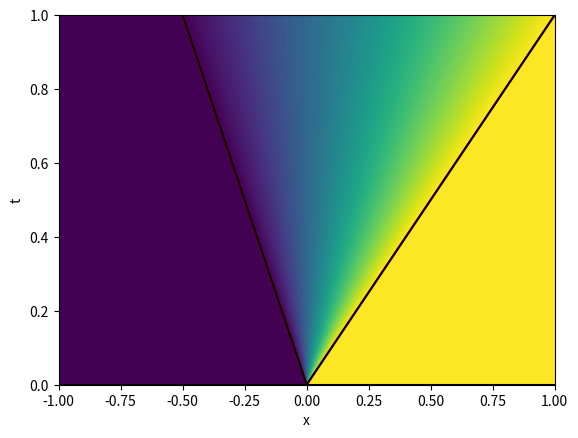

Source code (Python): (Note: this script raises an exception after producing the figure.)
import numpy as np
import matplotlib.pyplot as plt

a = 1
nx = 1000

T = 1
nt = 1000

def F(u):
   return 0.5*u**2

def Fp(u):
   return u

def Fp_inv(u):
   return u

uL = -0.5
uR = 1

def riemann(x_t):
   if uL >= uR:
      sigma = (F(uL) - F(uR)) / (uL - uR)
      if x_t <= sigma:
         return uL
      else:
         return uR
   else:
      if x_t <= Fp(uL):
         return uL
      elif x_t <= Fp(uR):
         return Fp_inv(x_t)
      else:
         return uR

x = np.linspace(-a, a, nx)
t = np.linspace(0, T, nt)

u = np.zeros((nx, nt))

for ix in range(nx):
   if x[ix] <= 0:
      u[ix, 0] = uL
   else:
      u[ix, 0] = uR
   for it in range(1, nt):
      u[ix, it] = riemann(x[ix] / t[it])

def plot_waves(style):
   if uL >= uR:
      plt.plot(((F(uL) - F(uR)) / (uL - uR))*t, t, style)
   else:
      plt.plot(Fp(uL)*t, t, style)
      plt.plot(Fp(uR)*t, t, style)

Xs,Ts = np.meshgrid(x,t)
plt.pcolormesh(Xs, Ts, u.T)

plot_waves("red")

plt.xlim((-a,a))
plt.ylim((0,1))
plt.xlabel("x")
plt.ylabel("t")

plot_waves("k")
plt.plot(x, 0*x, "k")
plt.xlabel("x")
plt.ylabel("t")

from matplotlib.animation import FuncAnimation
from IPython.display import HTML

%%capture
fig, axis = plt.subplots(1, 2)
fig.set_figwidth(12.0)

axis[0].pcolormesh(Xs, Ts, u.T)
if uL >= uR:
   axis[0].plot(((F(uL) - F(uR)) / (uL - uR))*t, t, 'red')
else:
   axis[0].plot(Fp(uL)*t, t, 'red')
   axis[0].plot(Fp(uR)*t, t, 'red')

line_0, = axis[0].plot([])
line_1, = axis[1].plot([])
axis[0].set_xlim(-a, a)
axis[1].set_xlim(-a, a)
axis[0].set_ylim(0, 1)

minv = min(uL,uR)
maxv = max(uL,uR)

axis[1].set_ylim(minv - 0.1*(maxv-minv), max(uL,uR) + 0.1*(maxv-minv))

def set_data(frame):
   it = int(np.round(nt / nframes * frame))
   line_0.set_data((x, 0*x + t[it]))
   line_1.set_data((x, u[:,it]))

nframes = 50
anim = FuncAnimation(fig, set_data, frames=nframes)
HTML(anim.to_jshtml())

